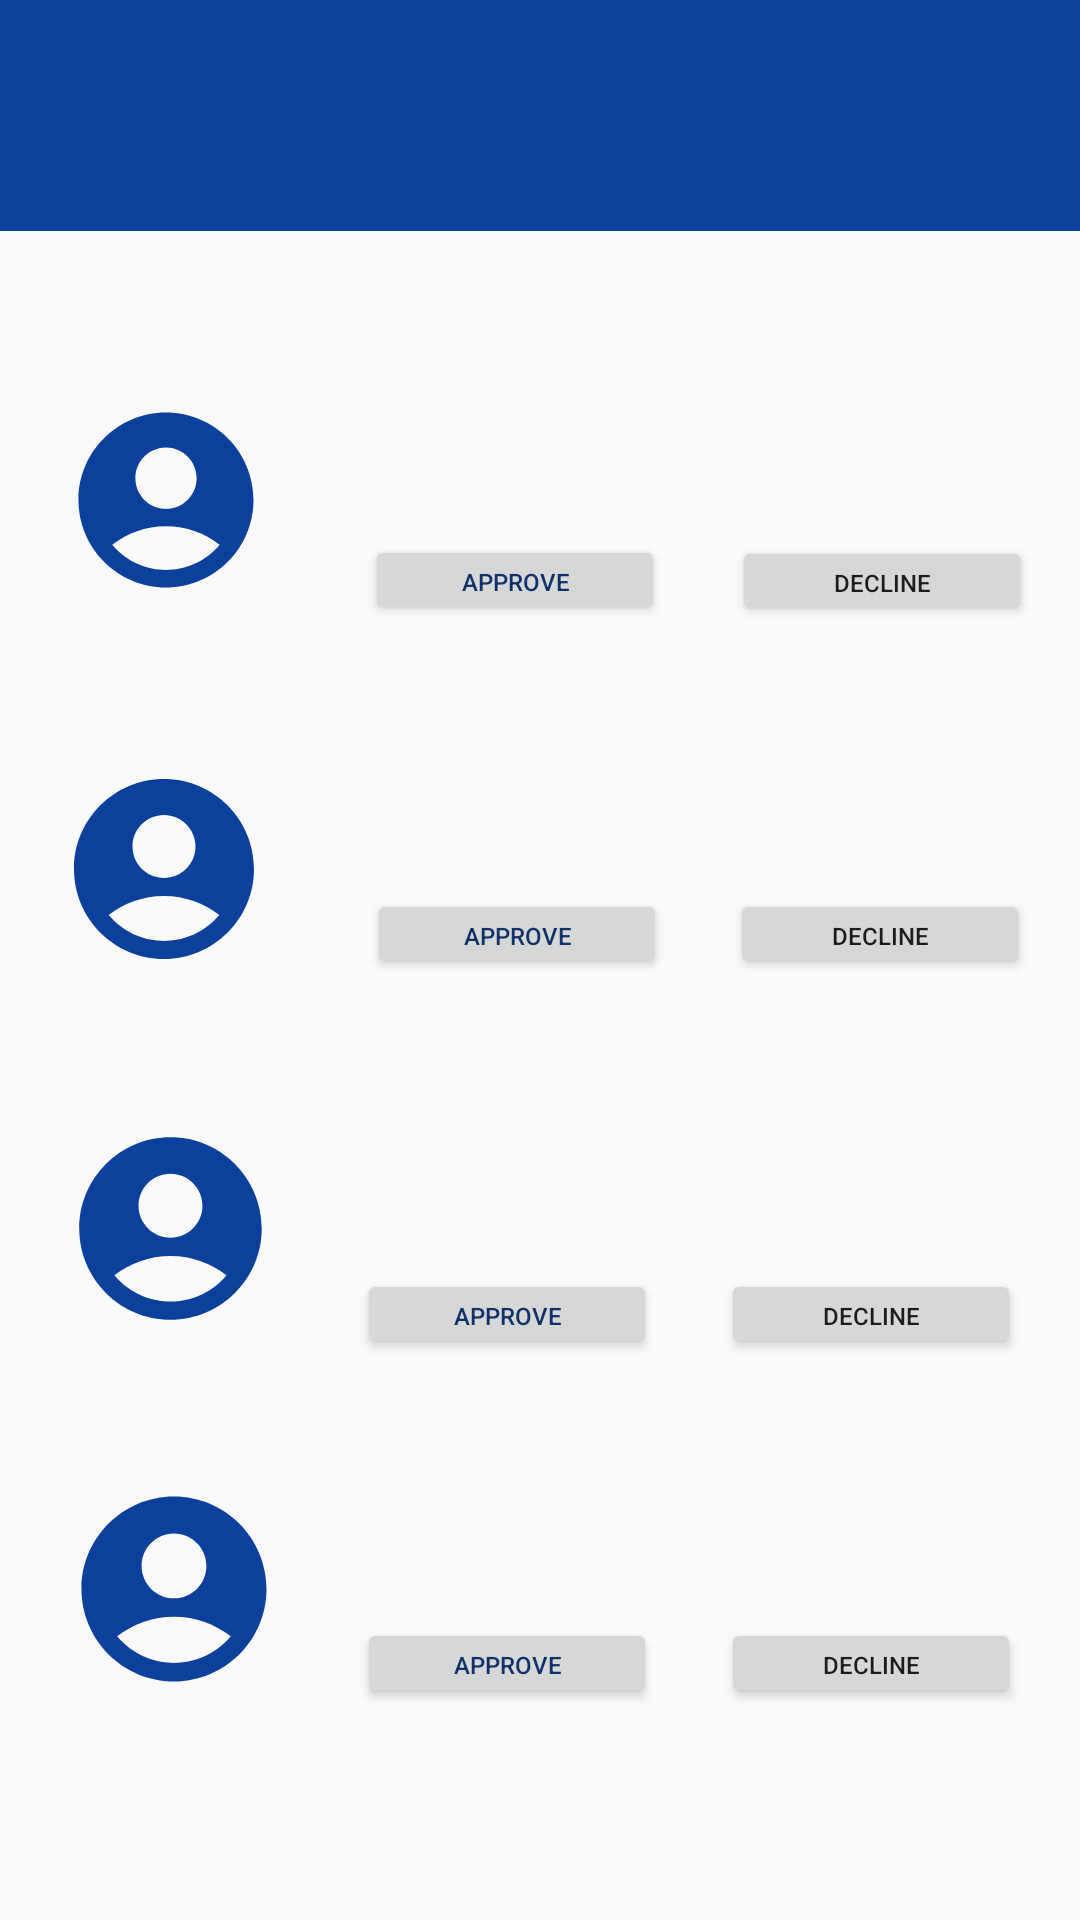

The Android layout XML behind this screen, and the referenced resources:
<!-- AndroidManifest.xml: application theme Theme.JobClique -->
<!-- res/layout/fragment_notifications_jobs.xml -->
<androidx.constraintlayout.widget.ConstraintLayout xmlns:android="http://schemas.android.com/apk/res/android"
    xmlns:app="http://schemas.android.com/apk/res-auto"
    xmlns:tools="http://schemas.android.com/tools"
    android:id="@+id/linearLayout"
    android:layout_width="match_parent"
    android:layout_height="match_parent"
    tools:context=".NotificationsJobs">

    <Button
        android:id="@+id/button16"
        android:layout_width="100dp"
        android:layout_height="30dp"
        android:text="@string/Declinebtn"
        android:textSize="8sp"
        app:layout_constraintBottom_toBottomOf="@+id/materialToolbar3"
        app:layout_constraintEnd_toEndOf="@+id/materialToolbar3"
        app:layout_constraintHorizontal_bias="0.88"
        app:layout_constraintStart_toEndOf="@+id/imageView5"
        app:layout_constraintTop_toTopOf="@+id/materialToolbar3"
        app:layout_constraintVertical_bias="0.851" />

    <TextView
        android:id="@+id/textView6"
        android:layout_width="0dp"
        android:layout_height="77dp"
        android:background="@color/Blue"
        android:contextClickable="false"
        android:gravity="center_horizontal|center_vertical"
        android:textAllCaps="true"
        android:textColor="@color/white"
        android:textIsSelectable="false"
        android:textSize="@dimen/header_text_size"
        android:textStyle="bold"
        app:layout_constraintEnd_toEndOf="parent"
        app:layout_constraintStart_toStartOf="parent"
        app:layout_constraintTop_toTopOf="parent"
        tools:text="@string/requestNotify" />

    <com.google.android.material.appbar.MaterialToolbar
        android:id="@+id/materialToolbar"
        android:layout_width="360dp"
        android:layout_height="100dp"

        android:minHeight="?attr/actionBarSize"
        android:theme="?attr/actionBarTheme"

        app:layout_constraintBottom_toBottomOf="parent"
        app:layout_constraintEnd_toEndOf="parent"
        app:layout_constraintHorizontal_bias="0.49"
        app:layout_constraintStart_toStartOf="parent"
        app:layout_constraintTop_toBottomOf="@+id/textView6"
        app:layout_constraintVertical_bias="0.092"
        app:navigationIconTint="#FFFFFF" />

    <Button
        android:id="@+id/btnDecline1"
        android:layout_width="100dp"
        android:layout_height="30dp"
        android:layout_marginEnd="16dp"
        android:text="@string/Declinebtn"
        android:textSize="8sp"
        app:layout_constraintBottom_toBottomOf="@+id/materialToolbar"
        app:layout_constraintEnd_toEndOf="@+id/materialToolbar"
        app:layout_constraintTop_toTopOf="@+id/materialToolbar"
        app:layout_constraintVertical_bias="0.842" />

    <Button
        android:id="@+id/button14"
        android:layout_width="100dp"
        android:layout_height="30dp"
        android:text="@string/Approvebtn"
        android:textColor="@color/darkBlue"
        android:textSize="8sp"
        app:layout_constraintBottom_toBottomOf="@+id/materialToolbar4"
        app:layout_constraintEnd_toStartOf="@+id/BtnRestPW"
        app:layout_constraintHorizontal_bias="0.509"
        app:layout_constraintStart_toEndOf="@+id/imageView4"
        app:layout_constraintTop_toTopOf="@+id/materialToolbar4"
        app:layout_constraintVertical_bias="0.905" />

    <Button
        android:id="@+id/BtnRestPW"
        android:layout_width="100dp"
        android:layout_height="30dp"
        android:text="@string/Declinebtn"
        android:textSize="8sp"
        app:layout_constraintBottom_toBottomOf="@+id/materialToolbar4"
        app:layout_constraintEnd_toEndOf="@+id/materialToolbar4"
        app:layout_constraintHorizontal_bias="0.88"
        app:layout_constraintStart_toEndOf="@+id/imageView4"
        app:layout_constraintTop_toTopOf="@+id/materialToolbar4"
        app:layout_constraintVertical_bias="0.905" />

    <com.google.android.material.appbar.MaterialToolbar
        android:id="@+id/materialToolbar3"
        android:layout_width="360dp"
        android:layout_height="100dp"
        android:layout_marginTop="20dp"

        android:minHeight="?attr/actionBarSize"
        android:theme="?attr/actionBarTheme"
        app:layout_constraintEnd_toEndOf="parent"
        app:layout_constraintHorizontal_bias="0.49"
        app:layout_constraintStart_toStartOf="parent"
        app:layout_constraintTop_toBottomOf="@+id/materialToolbar4" />

    <TextView
        android:id="@+id/textView10"
        android:layout_width="221dp"
        android:layout_height="33dp"
        android:layout_marginTop="12dp"
        android:text="@string/request_1"
        app:layout_constraintEnd_toEndOf="@+id/materialToolbar5"
        app:layout_constraintHorizontal_bias="0.568"
        app:layout_constraintStart_toEndOf="@+id/imageView3"
        app:layout_constraintTop_toTopOf="@+id/materialToolbar5"
        tools:text="Wilson" />

    <com.google.android.material.appbar.MaterialToolbar
        android:id="@+id/materialToolbar4"
        android:layout_width="360dp"
        android:layout_height="100dp"
        android:layout_marginTop="20dp"

        android:minHeight="?attr/actionBarSize"
        android:theme="?attr/actionBarTheme"
        app:layout_constraintBottom_toTopOf="@+id/materialToolbar3"
        app:layout_constraintEnd_toEndOf="parent"
        app:layout_constraintHorizontal_bias="0.49"
        app:layout_constraintStart_toStartOf="parent"
        app:layout_constraintTop_toBottomOf="@+id/materialToolbar5" />

    <TextView
        android:id="@+id/tvreqinfo1"
        android:layout_width="232dp"
        android:layout_height="36dp"
        android:layout_marginTop="12dp"
        android:text="@string/request_1"
        app:layout_constraintEnd_toEndOf="@+id/materialToolbar"
        app:layout_constraintStart_toEndOf="@+id/imageView2"
        app:layout_constraintTop_toTopOf="@+id/materialToolbar"
        tools:text="Richard " />

    <Button
        android:id="@+id/btnLogout"
        android:layout_width="100dp"
        android:layout_height="30dp"
        android:text="@string/Approvebtn"
        android:textColor="@color/darkBlue"
        android:textSize="8sp"
        app:layout_constraintBottom_toBottomOf="@+id/materialToolbar3"
        app:layout_constraintEnd_toStartOf="@+id/button16"
        app:layout_constraintHorizontal_bias="0.509"
        app:layout_constraintStart_toEndOf="@+id/imageView5"
        app:layout_constraintTop_toTopOf="@+id/materialToolbar3"
        app:layout_constraintVertical_bias="0.851" />

    <com.google.android.material.appbar.MaterialToolbar
        android:id="@+id/materialToolbar5"
        android:layout_width="360dp"
        android:layout_height="100dp"
        android:layout_marginTop="20dp"

        android:minHeight="?attr/actionBarSize"
        android:theme="?attr/actionBarTheme"
        app:layout_constraintBottom_toTopOf="@+id/materialToolbar4"
        app:layout_constraintEnd_toEndOf="parent"
        app:layout_constraintHorizontal_bias="0.49"
        app:layout_constraintStart_toStartOf="parent"
        app:layout_constraintTop_toBottomOf="@+id/materialToolbar" />

    <TextView
        android:id="@+id/textView8"
        android:layout_width="221dp"
        android:layout_height="33dp"
        android:layout_marginTop="12dp"
        android:text="@string/request_1"
        app:layout_constraintEnd_toEndOf="@+id/materialToolbar3"
        app:layout_constraintHorizontal_bias="0.523"
        app:layout_constraintStart_toEndOf="@+id/imageView5"
        app:layout_constraintTop_toTopOf="@+id/materialToolbar3"
        tools:text="William " />

    <Button
        android:id="@+id/button12"
        android:layout_width="100dp"
        android:layout_height="30dp"
        android:text="@string/Approvebtn"
        android:textColor="@color/darkBlue"
        android:textSize="8sp"
        app:layout_constraintBottom_toBottomOf="@+id/materialToolbar5"
        app:layout_constraintEnd_toEndOf="@+id/materialToolbar5"
        app:layout_constraintHorizontal_bias="0.165"
        app:layout_constraintStart_toEndOf="@+id/imageView3"
        app:layout_constraintTop_toTopOf="@+id/materialToolbar5"
        app:layout_constraintVertical_bias="0.81" />

    <Button
        android:id="@+id/btnMyWishlist"
        android:layout_width="100dp"
        android:layout_height="30dp"
        android:text="@string/Declinebtn"
        android:textSize="8sp"
        app:layout_constraintBottom_toBottomOf="@+id/materialToolbar5"
        app:layout_constraintEnd_toEndOf="@+id/materialToolbar5"
        app:layout_constraintHorizontal_bias="0.555"
        app:layout_constraintStart_toEndOf="@+id/button12"
        app:layout_constraintTop_toTopOf="@+id/materialToolbar5"
        app:layout_constraintVertical_bias="0.81" />

    <ImageView
        android:id="@+id/imageView2"
        android:layout_width="79dp"
        android:layout_height="70dp"
        android:src="@drawable/request"
        app:layout_constraintBottom_toBottomOf="@+id/materialToolbar"
        app:layout_constraintEnd_toEndOf="@+id/materialToolbar"
        app:layout_constraintHorizontal_bias="0.056"
        app:layout_constraintStart_toStartOf="@+id/materialToolbar"
        app:layout_constraintTop_toTopOf="@+id/materialToolbar"
        app:layout_constraintVertical_bias="0.4" />

    <ImageView
        android:id="@+id/imageView3"
        android:layout_width="81dp"
        android:layout_height="72dp"
        android:src="@drawable/request"
        app:layout_constraintBottom_toBottomOf="@+id/materialToolbar5"
        app:layout_constraintEnd_toEndOf="@+id/materialToolbar5"
        app:layout_constraintHorizontal_bias="0.05"
        app:layout_constraintStart_toStartOf="@+id/materialToolbar5"
        app:layout_constraintTop_toTopOf="@+id/materialToolbar5" />

    <ImageView
        android:id="@+id/imageView4"
        android:layout_width="80dp"
        android:layout_height="73dp"
        android:src="@drawable/request"
        app:layout_constraintBottom_toBottomOf="@+id/materialToolbar4"
        app:layout_constraintEnd_toEndOf="@+id/materialToolbar4"
        app:layout_constraintHorizontal_bias="0.06"
        app:layout_constraintStart_toStartOf="@+id/materialToolbar4"
        app:layout_constraintTop_toTopOf="@+id/materialToolbar4" />

    <ImageView
        android:id="@+id/imageView5"
        android:layout_width="78dp"
        android:layout_height="74dp"
        android:src="@drawable/request"
        app:layout_constraintBottom_toBottomOf="@+id/materialToolbar3"
        app:layout_constraintEnd_toEndOf="@+id/materialToolbar3"
        app:layout_constraintHorizontal_bias="0.067"
        app:layout_constraintStart_toStartOf="@+id/materialToolbar3"
        app:layout_constraintTop_toTopOf="@+id/materialToolbar3" />

    <Button
        android:id="@+id/btnApprove1"
        android:layout_width="100dp"
        android:layout_height="30dp"
        android:text="@string/Approvebtn"
        android:textColor="@color/darkBlue"
        android:textSize="8sp"
        app:layout_constraintBottom_toBottomOf="@+id/materialToolbar"
        app:layout_constraintEnd_toStartOf="@+id/btnDecline1"
        app:layout_constraintHorizontal_bias="0.545"
        app:layout_constraintStart_toEndOf="@+id/imageView2"
        app:layout_constraintTop_toTopOf="@+id/materialToolbar"
        app:layout_constraintVertical_bias="0.837" />

    <TextView
        android:id="@+id/textView7"
        android:layout_width="221dp"
        android:layout_height="37dp"
        android:layout_marginTop="12dp"
        android:text="@string/request_1"
        app:layout_constraintEnd_toEndOf="@+id/materialToolbar4"
        app:layout_constraintHorizontal_bias="0.523"
        app:layout_constraintStart_toEndOf="@+id/imageView4"
        app:layout_constraintTop_toTopOf="@+id/materialToolbar4"
        tools:text="James" />

</androidx.constraintlayout.widget.ConstraintLayout>
<!-- resources referenced by this layout -->
<resources>
  <color name="Blue">#0B409C</color>
  <color name="darkBlue">#10316B</color>
  <color name="white">#FFFFFFFF</color>
  <dimen name="header_text_size">34dp</dimen>
  <!-- drawable request (drawable) -->
  <vector android:height="24dp" android:tint="#0B409C"
      android:viewportHeight="24" android:viewportWidth="24"
      android:width="24dp" xmlns:android="http://schemas.android.com/apk/res/android">
      <path android:fillColor="@android:color/white" android:pathData="M12,2C6.48,2 2,6.48 2,12s4.48,10 10,10s10,-4.48 10,-10S17.52,2 12,2zM12,6c1.93,0 3.5,1.57 3.5,3.5S13.93,13 12,13s-3.5,-1.57 -3.5,-3.5S10.07,6 12,6zM12,20c-2.03,0 -4.43,-0.82 -6.14,-2.88C7.55,15.8 9.68,15 12,15s4.45,0.8 6.14,2.12C16.43,19.18 14.03,20 12,20z"/>
  </vector>
  <string name="Approvebtn">Approve</string>
  <string name="Declinebtn">Decline</string>
  <string name="requestNotify">Requests</string>
  <string name="request_1" />
  <style name="Theme.JobClique" parent="Theme.AppCompat.Light.NoActionBar">
          
          <item name="colorPrimary">@color/purple_500</item>
          <item name="colorPrimaryVariant">@color/purple_700</item>
          <item name="colorOnPrimary">@color/white</item>
          
          <item name="colorSecondary">@color/Blue</item>
          <item name="colorSecondaryVariant">@color/Blue</item>
          <item name="colorOnSecondary">@color/black</item>
          
          <item name="android:statusBarColor">?attr/colorPrimaryVariant</item>
          
  
      </style>
  <color name="purple_500">#FFE834</color>
  <color name="purple_700">#FF3700B3</color>
  <color name="black">#FF000000</color>
</resources>
